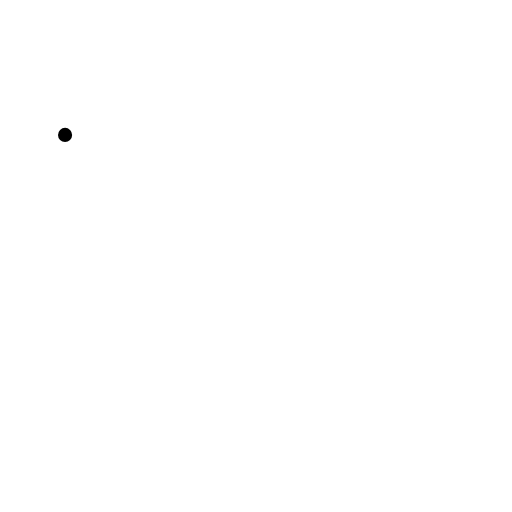
t = 0.00 s
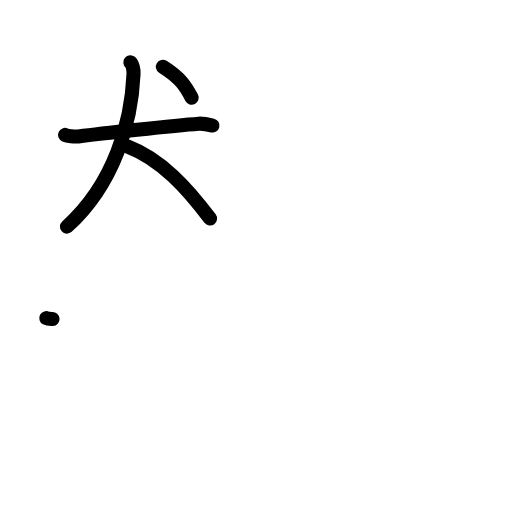
t = 4.25 s
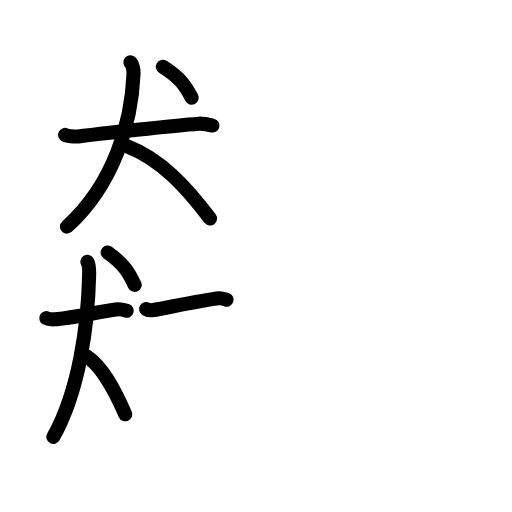
t = 8.42 s
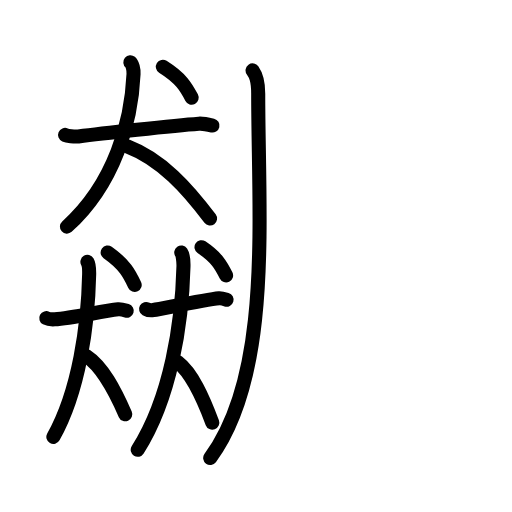
t = 12.63 s
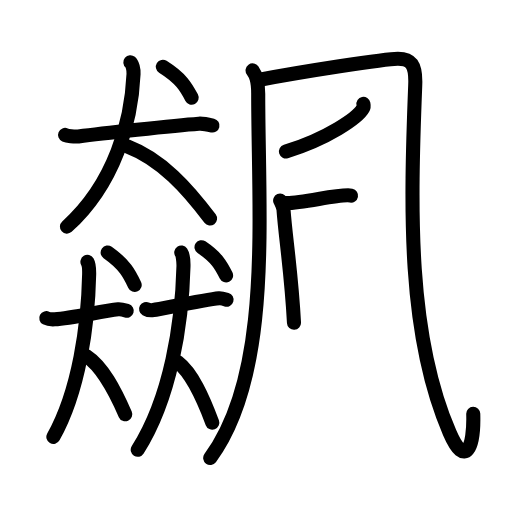
t = 16.25 s
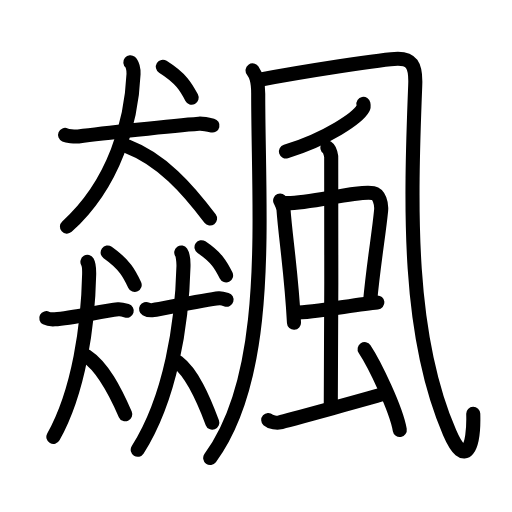
t = 21.00 s

The animated SVG that drew these frames (rendered in a browser with its animation timeline set to each time). Animation: 58 SMIL elements (animate=58); one cycle of 21.00 s.

<?xml version="1.0" encoding="UTF-8"?>
<!--
AniKanjiVG is licensed by CC-BY-SA Paul C. Sommerhoff (https://bitbucket.org/sommerhoff/anikanjivg).
AniKanjiVG uses KanjiVG which is licensed by CC-BY-SA Ulrich Apel (http://kanjivg.tagaini.net).
See also http://creativecommons.org/licenses/by-sa/3.0/
-->
<svg xmlns:kvg='http://kanjivg.tagaini.net' xmlns='http://www.w3.org/2000/svg' width='109' height='109' viewBox='0 0 109 109' style='fill:none;stroke:#000000;stroke-width:3;stroke-linecap:round;stroke-linejoin:round;' id="kvg:kanji_098c6"><g id="kvg:098c6" kvg:element="飆"><g id="kvg:098c6-g1" kvg:position="left"><g id="kvg:098c6-g2" kvg:element="犬" kvg:position="top"><g id="kvg:098c6-g3" kvg:element="大"><path id="kvg:098c6-s1" kvg:type="㇐" d="M13.85,28.72c0.45,0.19,1.98,0.43,2.84,0.32c4.52-0.58,20.19-2.31,25.64-2.71c0.62-0.05,1.51,0.07,2.9,0.4"><animate attributeName="d" begin="0.0s" dur="0.3333333333333333s" from="M13.85,28.72C13.85,28.72,13.85,28.72,13.85,28.72" to="M13.85,28.72c0.45,0.19,1.98,0.43,2.84,0.32" />
<animate attributeName="d" begin="0.3333333333333333s" dur="0.3333333333333333s" from="M13.85,28.72c0.45,0.19,1.98,0.43,2.84,0.32c0,0,0,0,0,0,0" to="M13.85,28.72c0.45,0.19,1.98,0.43,2.84,0.32c4.52-0.58,20.19-2.31,25.64-2.71" />
<animate attributeName="d" begin="0.6666666666666666s" dur="0.3333333333333333s" from="M13.85,28.72c0.45,0.19,1.98,0.43,2.84,0.32c4.52-0.58,20.19-2.31,25.64-2.71c0,0,0,0,0,0,0" to="M13.85,28.72c0.45,0.19,1.98,0.43,2.84,0.32c4.52-0.58,20.19-2.31,25.64-2.71c0.62-0.05,1.51,0.07,2.9,0.4" />
</path>
<path id="kvg:098c6-s2" kvg:type="㇒" d="M27.75,13.25c0.42,0.35,0.72,1.49,0.68,2.49C28,25.75,24.5,39,14.25,48.25"><animate attributeName="d" begin="1.0s" dur="0.5s" from="M27.75,13.25C27.75,13.25,27.75,13.25,27.75,13.25" to="M27.75,13.25c0.42,0.35,0.72,1.49,0.68,2.49" />
<animate attributeName="d" begin="1.5s" dur="0.5s" from="M27.75,13.25c0.42,0.35,0.72,1.49,0.68,2.49c0,0,0,0,0,0,0" to="M27.75,13.25c0.42,0.35,0.72,1.49,0.68,2.49C28,25.75,24.5,39,14.25,48.25" />
<animate attributeName="d" begin="0s" dur="1.0s" from="M-100,-100" to="M-100,-100" />
</path>
<path id="kvg:098c6-s3" kvg:type="㇏" d="M27.11,31.16c7.29,2.79,12.78,8.94,17.61,15.37"><animate attributeName="d" begin="2.0s" dur="1.0s" from="M27.11,31.16C27.11,31.16,27.11,31.16,27.11,31.16" to="M27.11,31.16c7.29,2.79,12.78,8.94,17.61,15.37" />
<animate attributeName="d" begin="0s" dur="2.0s" from="M-100,-100" to="M-100,-100" />
</path>
</g>
<g id="kvg:098c6-g4" kvg:element="丶"><path id="kvg:098c6-s4" kvg:type="㇔" d="M34.67,14.21c3.87,2.44,4.93,4.3,6.13,6.58"><animate attributeName="d" begin="3.0s" dur="1.0s" from="M34.67,14.21C34.67,14.21,34.67,14.21,34.67,14.21" to="M34.67,14.21c3.87,2.44,4.93,4.3,6.13,6.58" />
<animate attributeName="d" begin="0s" dur="3.0s" from="M-100,-100" to="M-100,-100" />
</path>
</g>
</g>
<g id="kvg:098c6-g5" kvg:position="bottom"><g id="kvg:098c6-g6" kvg:element="犬" kvg:position="left"><g id="kvg:098c6-g7" kvg:element="大"><path id="kvg:098c6-s5" kvg:type="㇐" d="M9.85,67.73c0.28,0.15,1.23,0.28,1.78,0.25c3.87-0.22,10.13-1.82,13.54-2.14c0.39-0.04,0.94,0.06,1.81,0.32"><animate attributeName="d" begin="4.0s" dur="0.3333333333333333s" from="M9.85,67.73C9.85,67.73,9.85,67.73,9.85,67.73" to="M9.85,67.73c0.28,0.15,1.23,0.28,1.78,0.25" />
<animate attributeName="d" begin="4.333333333333333s" dur="0.3333333333333333s" from="M9.85,67.73c0.28,0.15,1.23,0.28,1.78,0.25c0,0,0,0,0,0,0" to="M9.85,67.73c0.28,0.15,1.23,0.28,1.78,0.25c3.87-0.22,10.13-1.82,13.54-2.14" />
<animate attributeName="d" begin="4.666666666666667s" dur="0.3333333333333333s" from="M9.85,67.73c0.28,0.15,1.23,0.28,1.78,0.25c3.87-0.22,10.13-1.82,13.54-2.14c0,0,0,0,0,0,0" to="M9.85,67.73c0.28,0.15,1.23,0.28,1.78,0.25c3.87-0.22,10.13-1.82,13.54-2.14c0.39-0.04,0.94,0.06,1.81,0.32" />
<animate attributeName="d" begin="0s" dur="4.0s" from="M-100,-100" to="M-100,-100" />
</path>
<path id="kvg:098c6-s6" kvg:type="㇒" d="M18.61,55.75c0.22,0.37,0.39,1.59,0.37,2.65c-0.23,10.66-2.11,24.76-7.62,34.6"><animate attributeName="d" begin="5.0s" dur="0.5s" from="M18.61,55.75C18.61,55.75,18.61,55.75,18.61,55.75" to="M18.61,55.75c0.22,0.37,0.39,1.59,0.37,2.65" />
<animate attributeName="d" begin="5.5s" dur="0.5s" from="M18.61,55.75c0.22,0.37,0.39,1.59,0.37,2.65c0,0,0,0,0,0,0" to="M18.61,55.75c0.22,0.37,0.39,1.59,0.37,2.65c-0.23,10.66-2.11,24.76-7.62,34.6" />
<animate attributeName="d" begin="0s" dur="5.0s" from="M-100,-100" to="M-100,-100" />
</path>
<path id="kvg:098c6-s7" kvg:type="㇏" d="M18.4,75.81c3.42,2.25,6,7.21,8.27,12.39"><animate attributeName="d" begin="6.0s" dur="1.0s" from="M18.4,75.81C18.4,75.81,18.4,75.81,18.4,75.81" to="M18.4,75.81c3.42,2.25,6,7.21,8.27,12.39" />
<animate attributeName="d" begin="0s" dur="6.0s" from="M-100,-100" to="M-100,-100" />
</path>
</g>
<g id="kvg:098c6-g8" kvg:element="丶"><path id="kvg:098c6-s8" kvg:type="㇔" d="M22.92,53.75c3.63,2.56,4.62,4.51,5.75,6.91"><animate attributeName="d" begin="7.0s" dur="1.0s" from="M22.92,53.75C22.92,53.75,22.92,53.75,22.92,53.75" to="M22.92,53.75c3.63,2.56,4.62,4.51,5.75,6.91" />
<animate attributeName="d" begin="0s" dur="7.0s" from="M-100,-100" to="M-100,-100" />
</path>
</g>
</g>
<g id="kvg:098c6-g9" kvg:element="犬" kvg:position="right"><g id="kvg:098c6-g10" kvg:element="大"><path id="kvg:098c6-s9" kvg:type="㇐" d="M31.1,65.78c0.25,0.14,1.08,0.31,1.55,0.23c2.47-0.42,11.02-2.2,14-2.5c0.34-0.03,0.82,0.06,1.58,0.29"><animate attributeName="d" begin="8.0s" dur="0.3333333333333333s" from="M31.1,65.78C31.1,65.78,31.1,65.78,31.1,65.78" to="M31.1,65.78c0.25,0.14,1.08,0.31,1.55,0.23" />
<animate attributeName="d" begin="8.333333333333334s" dur="0.3333333333333333s" from="M31.1,65.78c0.25,0.14,1.08,0.31,1.55,0.23c0,0,0,0,0,0,0" to="M31.1,65.78c0.25,0.14,1.08,0.31,1.55,0.23c2.47-0.42,11.02-2.2,14-2.5" />
<animate attributeName="d" begin="8.666666666666666s" dur="0.3333333333333333s" from="M31.1,65.78c0.25,0.14,1.08,0.31,1.55,0.23c2.47-0.42,11.02-2.2,14-2.5c0,0,0,0,0,0,0" to="M31.1,65.78c0.25,0.14,1.08,0.31,1.55,0.23c2.47-0.42,11.02-2.2,14-2.5c0.34-0.03,0.82,0.06,1.58,0.29" />
<animate attributeName="d" begin="0s" dur="8.0s" from="M-100,-100" to="M-100,-100" />
</path>
<path id="kvg:098c6-s10" kvg:type="㇒" d="M38.59,53.75c0.29,0.42,0.5,1.79,0.47,2.99c-0.3,12.01-2.7,27.91-9.74,39.01"><animate attributeName="d" begin="9.0s" dur="0.5s" from="M38.59,53.75C38.59,53.75,38.59,53.75,38.59,53.75" to="M38.59,53.75c0.29,0.42,0.5,1.79,0.47,2.99" />
<animate attributeName="d" begin="9.5s" dur="0.5s" from="M38.59,53.75c0.29,0.42,0.5,1.79,0.47,2.99c0,0,0,0,0,0,0" to="M38.59,53.75c0.29,0.42,0.5,1.79,0.47,2.99c-0.3,12.01-2.7,27.91-9.74,39.01" />
<animate attributeName="d" begin="0s" dur="9.0s" from="M-100,-100" to="M-100,-100" />
</path>
<path id="kvg:098c6-s11" kvg:type="㇏" d="M37.84,77.11c3.05,2.34,5.34,7.49,7.36,12.87"><animate attributeName="d" begin="10.0s" dur="1.0s" from="M37.84,77.11C37.84,77.11,37.84,77.11,37.84,77.11" to="M37.84,77.11c3.05,2.34,5.34,7.49,7.36,12.87" />
<animate attributeName="d" begin="0s" dur="10.0s" from="M-100,-100" to="M-100,-100" />
</path>
</g>
<g id="kvg:098c6-g11" kvg:element="丶"><path id="kvg:098c6-s12" kvg:type="㇔" d="M42.9,52.63c3.3,2.22,4.2,3.92,5.23,6.01"><animate attributeName="d" begin="11.0s" dur="1.0s" from="M42.9,52.63C42.9,52.63,42.9,52.63,42.9,52.63" to="M42.9,52.63c3.3,2.22,4.2,3.92,5.23,6.01" />
<animate attributeName="d" begin="0s" dur="11.0s" from="M-100,-100" to="M-100,-100" />
</path>
</g>
</g>
</g>
</g>
<g id="kvg:098c6-g12" kvg:element="風" kvg:position="right" kvg:radical="general"><g id="kvg:098c6-g13" kvg:element="几"><g id="kvg:098c6-g14" kvg:element="丿"><path id="kvg:098c6-s13" kvg:type="㇒" d="M53.77,14.98c0.73,1.02,1.2,2.1,1.2,4.96C54.97,46.1,58,79.5,44.75,97.5"><animate attributeName="d" begin="12.0s" dur="0.5s" from="M53.77,14.98C53.77,14.98,53.77,14.98,53.77,14.98" to="M53.77,14.98c0.73,1.02,1.2,2.1,1.2,4.96" />
<animate attributeName="d" begin="12.5s" dur="0.5s" from="M53.77,14.98c0.73,1.02,1.2,2.1,1.2,4.96c0,0,0,0,0,0,0" to="M53.77,14.98c0.73,1.02,1.2,2.1,1.2,4.96C54.97,46.1,58,79.5,44.75,97.5" />
<animate attributeName="d" begin="0s" dur="12.0s" from="M-100,-100" to="M-100,-100" />
</path>
</g>
<path id="kvg:098c6-s14" kvg:type="㇈a" d="M55.01,17.03c9.11-1.73,27.02-4.53,29.7-4.53s3.87,1.13,3.69,5.57c-1.05,26.58-1.68,53.18,7.32,74.04c3.35,7.78,5.25,3.08,5.03-4.02"><animate attributeName="d" begin="13.0s" dur="0.3333333333333333s" from="M55.01,17.03C55.01,17.03,55.01,17.03,55.01,17.03" to="M55.01,17.03c9.11-1.73,27.02-4.53,29.7-4.53s3.87,1.13,3.69,5.57" />
<animate attributeName="d" begin="13.333333333333334s" dur="0.3333333333333333s" from="M55.01,17.03c9.11-1.73,27.02-4.53,29.7-4.53s3.87,1.13,3.69,5.57c0,0,0,0,0,0,0" to="M55.01,17.03c9.11-1.73,27.02-4.53,29.7-4.53s3.87,1.13,3.69,5.57c-1.05,26.58-1.68,53.18,7.32,74.04" />
<animate attributeName="d" begin="13.666666666666666s" dur="0.3333333333333333s" from="M55.01,17.03c9.11-1.73,27.02-4.53,29.7-4.53s3.87,1.13,3.69,5.57c-1.05,26.58-1.68,53.18,7.32,74.04c0,0,0,0,0,0,0" to="M55.01,17.03c9.11-1.73,27.02-4.53,29.7-4.53s3.87,1.13,3.69,5.57c-1.05,26.58-1.68,53.18,7.32,74.04c3.35,7.78,5.25,3.08,5.03-4.02" />
<animate attributeName="d" begin="0s" dur="13.0s" from="M-100,-100" to="M-100,-100" />
</path>
</g>
<path id="kvg:098c6-s15" kvg:type="㇒" d="M77.37,22.12c0.05,0.24,0.1,0.62-0.09,0.96c-1.12,2.02-7.58,6.46-16.41,9.18"><animate attributeName="d" begin="14.0s" dur="0.5s" from="M77.37,22.12C77.37,22.12,77.37,22.12,77.37,22.12" to="M77.37,22.12c0.05,0.24,0.1,0.62-0.09,0.96" />
<animate attributeName="d" begin="14.5s" dur="0.5s" from="M77.37,22.12c0.05,0.24,0.1,0.62-0.09,0.96c0,0,0,0,0,0,0" to="M77.37,22.12c0.05,0.24,0.1,0.62-0.09,0.96c-1.12,2.02-7.58,6.46-16.41,9.18" />
<animate attributeName="d" begin="0s" dur="14.0s" from="M-100,-100" to="M-100,-100" />
</path>
<g id="kvg:098c6-g15" kvg:element="虫"><g id="kvg:098c6-g16" kvg:element="中"><g id="kvg:098c6-g17" kvg:element="口"><path id="kvg:098c6-s16" kvg:type="㇑" d="M59.64,42.68c0.29,0.67,0.67,1.23,0.72,2.01c0.4,5.64,1.67,13.41,2.23,24.03"><animate attributeName="d" begin="15.0s" dur="0.5s" from="M59.64,42.68C59.64,42.68,59.64,42.68,59.64,42.68" to="M59.64,42.68c0.29,0.67,0.67,1.23,0.72,2.01" />
<animate attributeName="d" begin="15.5s" dur="0.5s" from="M59.64,42.68c0.29,0.67,0.67,1.23,0.72,2.01c0,0,0,0,0,0,0" to="M59.64,42.68c0.29,0.67,0.67,1.23,0.72,2.01c0.4,5.64,1.67,13.41,2.23,24.03" />
<animate attributeName="d" begin="0s" dur="15.0s" from="M-100,-100" to="M-100,-100" />
</path>
<path id="kvg:098c6-s17" kvg:type="㇕b" d="M60.58,43.22c4.46,0.35,15.64-2.75,18.87-2.11c1.26,0.25,1.84,2.17,1.68,3.77c-0.54,5.48-1.5,10.41-2.37,19.53"><animate attributeName="d" begin="16.0s" dur="0.3333333333333333s" from="M60.58,43.22C60.58,43.22,60.58,43.22,60.58,43.22" to="M60.58,43.22c4.46,0.35,15.64-2.75,18.87-2.11" />
<animate attributeName="d" begin="16.333333333333332s" dur="0.3333333333333333s" from="M60.58,43.22c4.46,0.35,15.64-2.75,18.87-2.11c0,0,0,0,0,0,0" to="M60.58,43.22c4.46,0.35,15.64-2.75,18.87-2.11c1.26,0.25,1.84,2.17,1.68,3.77" />
<animate attributeName="d" begin="16.666666666666668s" dur="0.3333333333333333s" from="M60.58,43.22c4.46,0.35,15.64-2.75,18.87-2.11c1.26,0.25,1.84,2.17,1.68,3.77c0,0,0,0,0,0,0" to="M60.58,43.22c4.46,0.35,15.64-2.75,18.87-2.11c1.26,0.25,1.84,2.17,1.68,3.77c-0.54,5.48-1.5,10.41-2.37,19.53" />
<animate attributeName="d" begin="0s" dur="16.0s" from="M-100,-100" to="M-100,-100" />
</path>
<path id="kvg:098c6-s18" kvg:type="㇐b" d="M62.76,66.55c3.59,0.06,13.24-1.8,17.58-2.16"><animate attributeName="d" begin="17.0s" dur="1.0s" from="M62.76,66.55C62.76,66.55,62.76,66.55,62.76,66.55" to="M62.76,66.55c3.59,0.06,13.24-1.8,17.58-2.16" />
<animate attributeName="d" begin="0s" dur="17.0s" from="M-100,-100" to="M-100,-100" />
</path>
</g>
<g id="kvg:098c6-g18" kvg:element="丨"><path id="kvg:098c6-s19" kvg:type="㇑a" d="M69.7,31.44c0.45,0.29,0.72,1.31,0.81,1.9s0,49.65-0.09,53.29"><animate attributeName="d" begin="18.0s" dur="1.0s" from="M69.7,31.44C69.7,31.44,69.7,31.44,69.7,31.44" to="M69.7,31.44c0.45,0.29,0.72,1.31,0.81,1.9s0,49.65-0.09,53.29" />
<animate attributeName="d" begin="0s" dur="18.0s" from="M-100,-100" to="M-100,-100" />
</path>
</g>
</g>
<path id="kvg:098c6-s20" kvg:type="㇀" d="M57.1,89.41c0.56,0.51,1.9,0.65,2.46,0.52c0.56-0.13,20.95-5.62,22.63-6.26"><animate attributeName="d" begin="19.0s" dur="0.5s" from="M57.1,89.41C57.1,89.41,57.1,89.41,57.1,89.41" to="M57.1,89.41c0.56,0.51,1.9,0.65,2.46,0.52" />
<animate attributeName="d" begin="19.5s" dur="0.5s" from="M57.1,89.41c0.56,0.51,1.9,0.65,2.46,0.52c0,0,0,0,0,0,0" to="M57.1,89.41c0.56,0.51,1.9,0.65,2.46,0.52c0.56-0.13,20.95-5.62,22.63-6.26" />
<animate attributeName="d" begin="0s" dur="19.0s" from="M-100,-100" to="M-100,-100" />
</path>
<path id="kvg:098c6-s21" kvg:type="㇔" d="M77.62,74.32c2.21,3.36,6.74,12.84,7.49,17.21"><animate attributeName="d" begin="20.0s" dur="1.0s" from="M77.62,74.32C77.62,74.32,77.62,74.32,77.62,74.32" to="M77.62,74.32c2.21,3.36,6.74,12.84,7.49,17.21" />
<animate attributeName="d" begin="0s" dur="20.0s" from="M-100,-100" to="M-100,-100" />
</path>
</g>
</g>
</g>
</svg>
